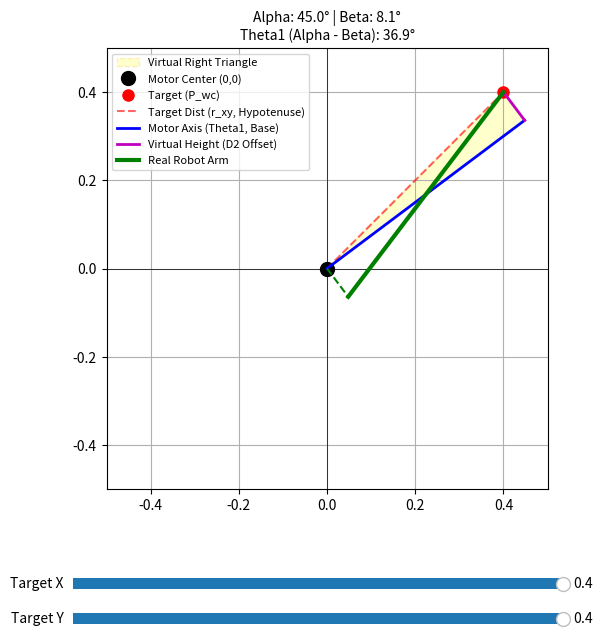

The script that saved this image:
import numpy as np
import matplotlib.pyplot as plt
from matplotlib.widgets import Slider

# 1. 로봇 하드웨어 고정 상수 (어깨 오프셋)
# 시각적으로 삼각형이 더 잘 보이도록 오프셋 크기를 약간 키웠습니다 (0.08m = 8cm)
D2 = 0.08  

def update(val):
    # 슬라이더로부터 목적지 P_wc의 X, Y 좌표 가져오기
    x_wc = s_x.val
    y_wc = s_y.val
    
    # 수평 거리 r_xy 및 기본 각도 alpha 계산
    r_xy = np.sqrt(x_wc**2 + y_wc**2)
    
    if r_xy < D2:
        text_info.set_text("목표 도달 불가능 (특이점 영역)")
        fig.canvas.draw_idle()
        return
    else:
        text_info.set_text("")
        
    alpha = np.arctan2(y_wc, x_wc)
    beta = np.arctan2(D2, np.sqrt(r_xy**2 - D2**2))
    theta1 = alpha - beta
    
    # 가상의 직각삼각형 밑변 길이 계산 (피타고라스)
    base_length = np.sqrt(r_xy**2 - D2**2)
    
    # --- 가상 삼각형의 세 꼭짓점 좌표 계산 ---
    # 1. 원점 (0,0)
    p_origin = np.array([0, 0])
    # 2. 가상의 수직 교점 (모터 축선방향으로 밑변 길이만큼 간 점)
    p_intersect = np.array([base_length * np.cos(theta1), base_length * np.sin(theta1)])
    # 3. 목적지 P_wc
    p_target = np.array([x_wc, y_wc])
    
    # --- 그래픽 업데이트 ---
    ax.clear()
    ax.grid(True)
    ax.set_aspect('equal')
    ax.set_xlim(-0.5, 0.5)
    ax.set_ylim(-0.5, 0.5)
    ax.axhline(0, color='black', linewidth=0.5)
    ax.axvline(0, color='black', linewidth=0.5)
    
    # [1] 가상의 직각삼각형 내부 채우기 (노란색 영역)
    triangle_pts = np.vstack([p_origin, p_intersect, p_target])
    poly = plt.Polygon(triangle_pts, facecolor='yellow', alpha=0.2, edgecolor='orange', linestyle='--', label='Virtual Right Triangle')
    ax.add_patch(poly)
    
    # [2] 기준점 및 목적지 마커
    ax.plot(0, 0, 'ko', markersize=10, label='Motor Center (0,0)')
    ax.plot(x_wc, y_wc, 'ro', markersize=8, label='Target (P_wc)')
    
    # [3] 순수 목적지 방향선 (Alpha 선 - 빗변)
    ax.plot([0, x_wc], [0, y_wc], 'r--', alpha=0.6, label='Target Dist (r_xy, Hypotenuse)')
    
    # [4] 모터 축 선 (Theta1 방향 - 밑변이 놓인 선)
    ax.plot([0, p_intersect[0]], [0, p_intersect[1]], 'b-', linewidth=2, label='Motor Axis (Theta1, Base)')
    
    # [5] 가상의 높이 선 (D2 수선발)
    ax.plot([p_intersect[0], x_wc], [p_intersect[1], y_wc], 'm-', linewidth=2, label='Virtual Height (D2 Offset)')
    
    # [6] 실제 로봇 팔 (어깨 관절 위치에서 출발하는 선)
    # 실제 어깨 관절 위치 계산
    x_shoulder = D2 * np.sin(theta1)
    y_shoulder = -D2 * np.cos(theta1)
    ax.plot([x_shoulder, x_wc], [y_shoulder, y_wc], 'g-', linewidth=3, label='Real Robot Arm')
    # 어깨 오프셋 링크 구조 표현
    ax.plot([0, x_shoulder], [0, y_shoulder], 'g--', linewidth=1.5)

    # 레이블 및 타이틀
    ax.legend(loc='upper left', fontsize=8)
    ax.set_title(f"Alpha: {np.degrees(alpha):.1f}° | Beta: {np.degrees(beta):.1f}°\nTheta1 (Alpha - Beta): {np.degrees(theta1):.1f}°", fontsize=10)
    
    fig.canvas.draw_idle()

# --- 메인 윈도우 구성 ---
fig, ax = plt.subplots(figsize=(7, 7))
plt.subplots_adjust(bottom=0.25)

# 초기 목적지 위치
initial_x = 1
initial_y = 1

# 슬라이더 추가
ax_x = plt.axes([0.15, 0.1, 0.7, 0.03])
ax_y = plt.axes([0.15, 0.05, 0.7, 0.03])
s_x = Slider(ax_x, 'Target X', -0.4, 0.4, valinit=initial_x)
s_y = Slider(ax_y, 'Target Y', -0.4, 0.4, valinit=initial_y)

text_info = ax.text(-0.45, -0.42, "", color='red', fontsize=12)

s_x.on_changed(update)
s_y.on_changed(update)

update(None)
plt.show()
